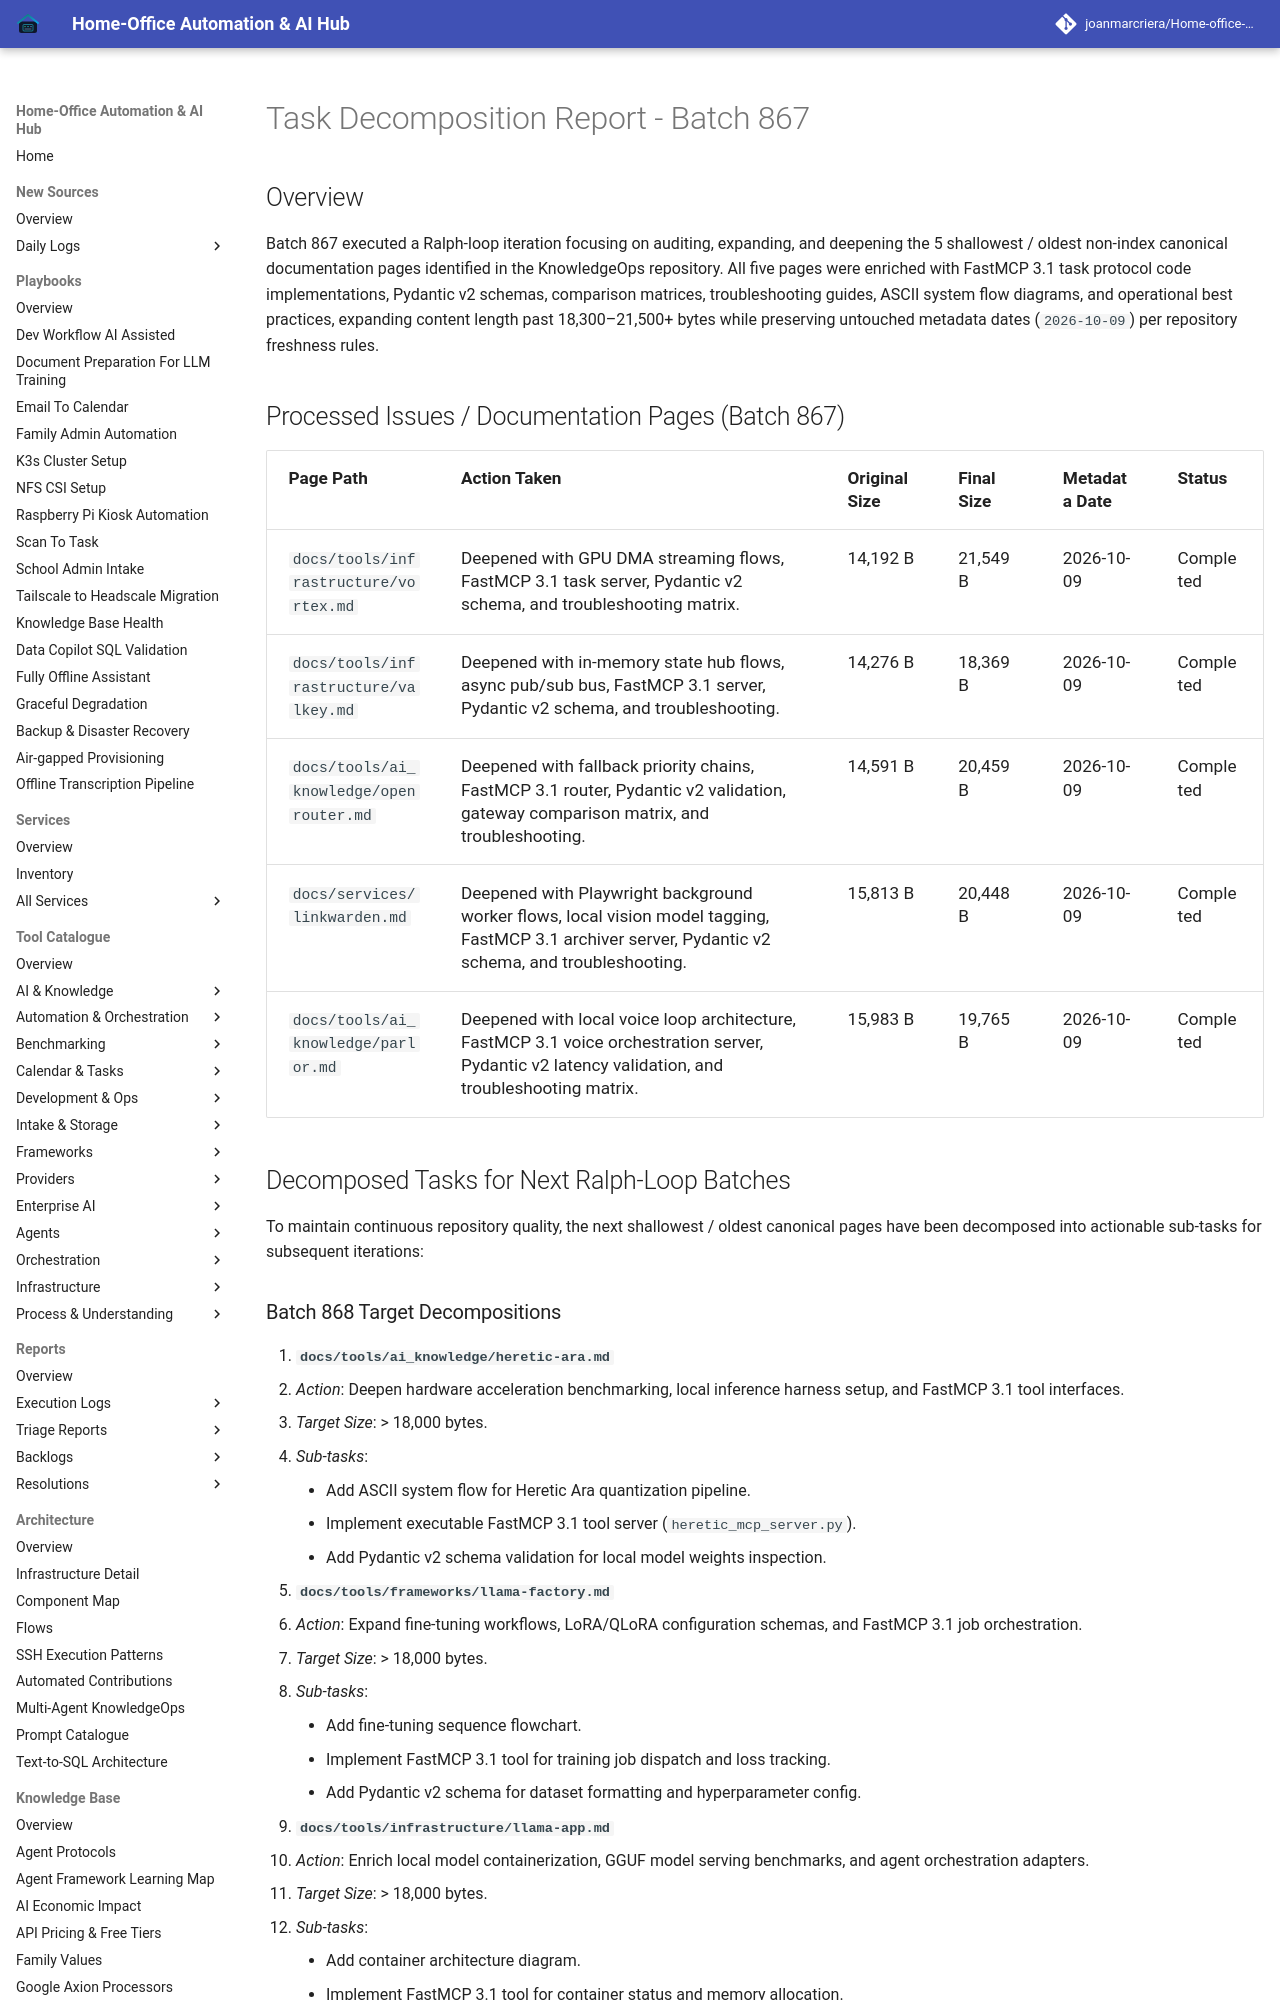

repository: joanmarcriera/Home-office-automations · page: reports/task-decomposition-batch-867/index.html · generator: mkdocs

# Task Decomposition Report - Batch 867

## Overview
Batch 867 executed a Ralph-loop iteration focusing on auditing, expanding, and deepening the 5 shallowest / oldest non-index canonical documentation pages identified in the KnowledgeOps repository. All five pages were enriched with FastMCP 3.1 task protocol code implementations, Pydantic v2 schemas, comparison matrices, troubleshooting guides, ASCII system flow diagrams, and operational best practices, expanding content length past 18,300–21,500+ bytes while preserving untouched metadata dates (`2026-10-09`) per repository freshness rules.

## Processed Issues / Documentation Pages (Batch 867)

| Page Path | Action Taken | Original Size | Final Size | Metadata Date | Status |
| :--- | :--- | :--- | :--- | :--- | :--- |
| `docs/tools/infrastructure/vortex.md` | Deepened with GPU DMA streaming flows, FastMCP 3.1 task server, Pydantic v2 schema, and troubleshooting matrix. | 14,192 B | 21,549 B | 2026-10-09 | Completed |
| `docs/tools/infrastructure/valkey.md` | Deepened with in-memory state hub flows, async pub/sub bus, FastMCP 3.1 server, Pydantic v2 schema, and troubleshooting. | 14,276 B | 18,369 B | 2026-10-09 | Completed |
| `docs/tools/ai_knowledge/openrouter.md` | Deepened with fallback priority chains, FastMCP 3.1 router, Pydantic v2 validation, gateway comparison matrix, and troubleshooting. | 14,591 B | 20,459 B | 2026-10-09 | Completed |
| `docs/services/linkwarden.md` | Deepened with Playwright background worker flows, local vision model tagging, FastMCP 3.1 archiver server, Pydantic v2 schema, and troubleshooting. | 15,813 B | 20,448 B | 2026-10-09 | Completed |
| `docs/tools/ai_knowledge/parlor.md` | Deepened with local voice loop architecture, FastMCP 3.1 voice orchestration server, Pydantic v2 latency validation, and troubleshooting matrix. | 15,983 B | 19,765 B | 2026-10-09 | Completed |

## Decomposed Tasks for Next Ralph-Loop Batches

To maintain continuous repository quality, the next shallowest / oldest canonical pages have been decomposed into actionable sub-tasks for subsequent iterations:
